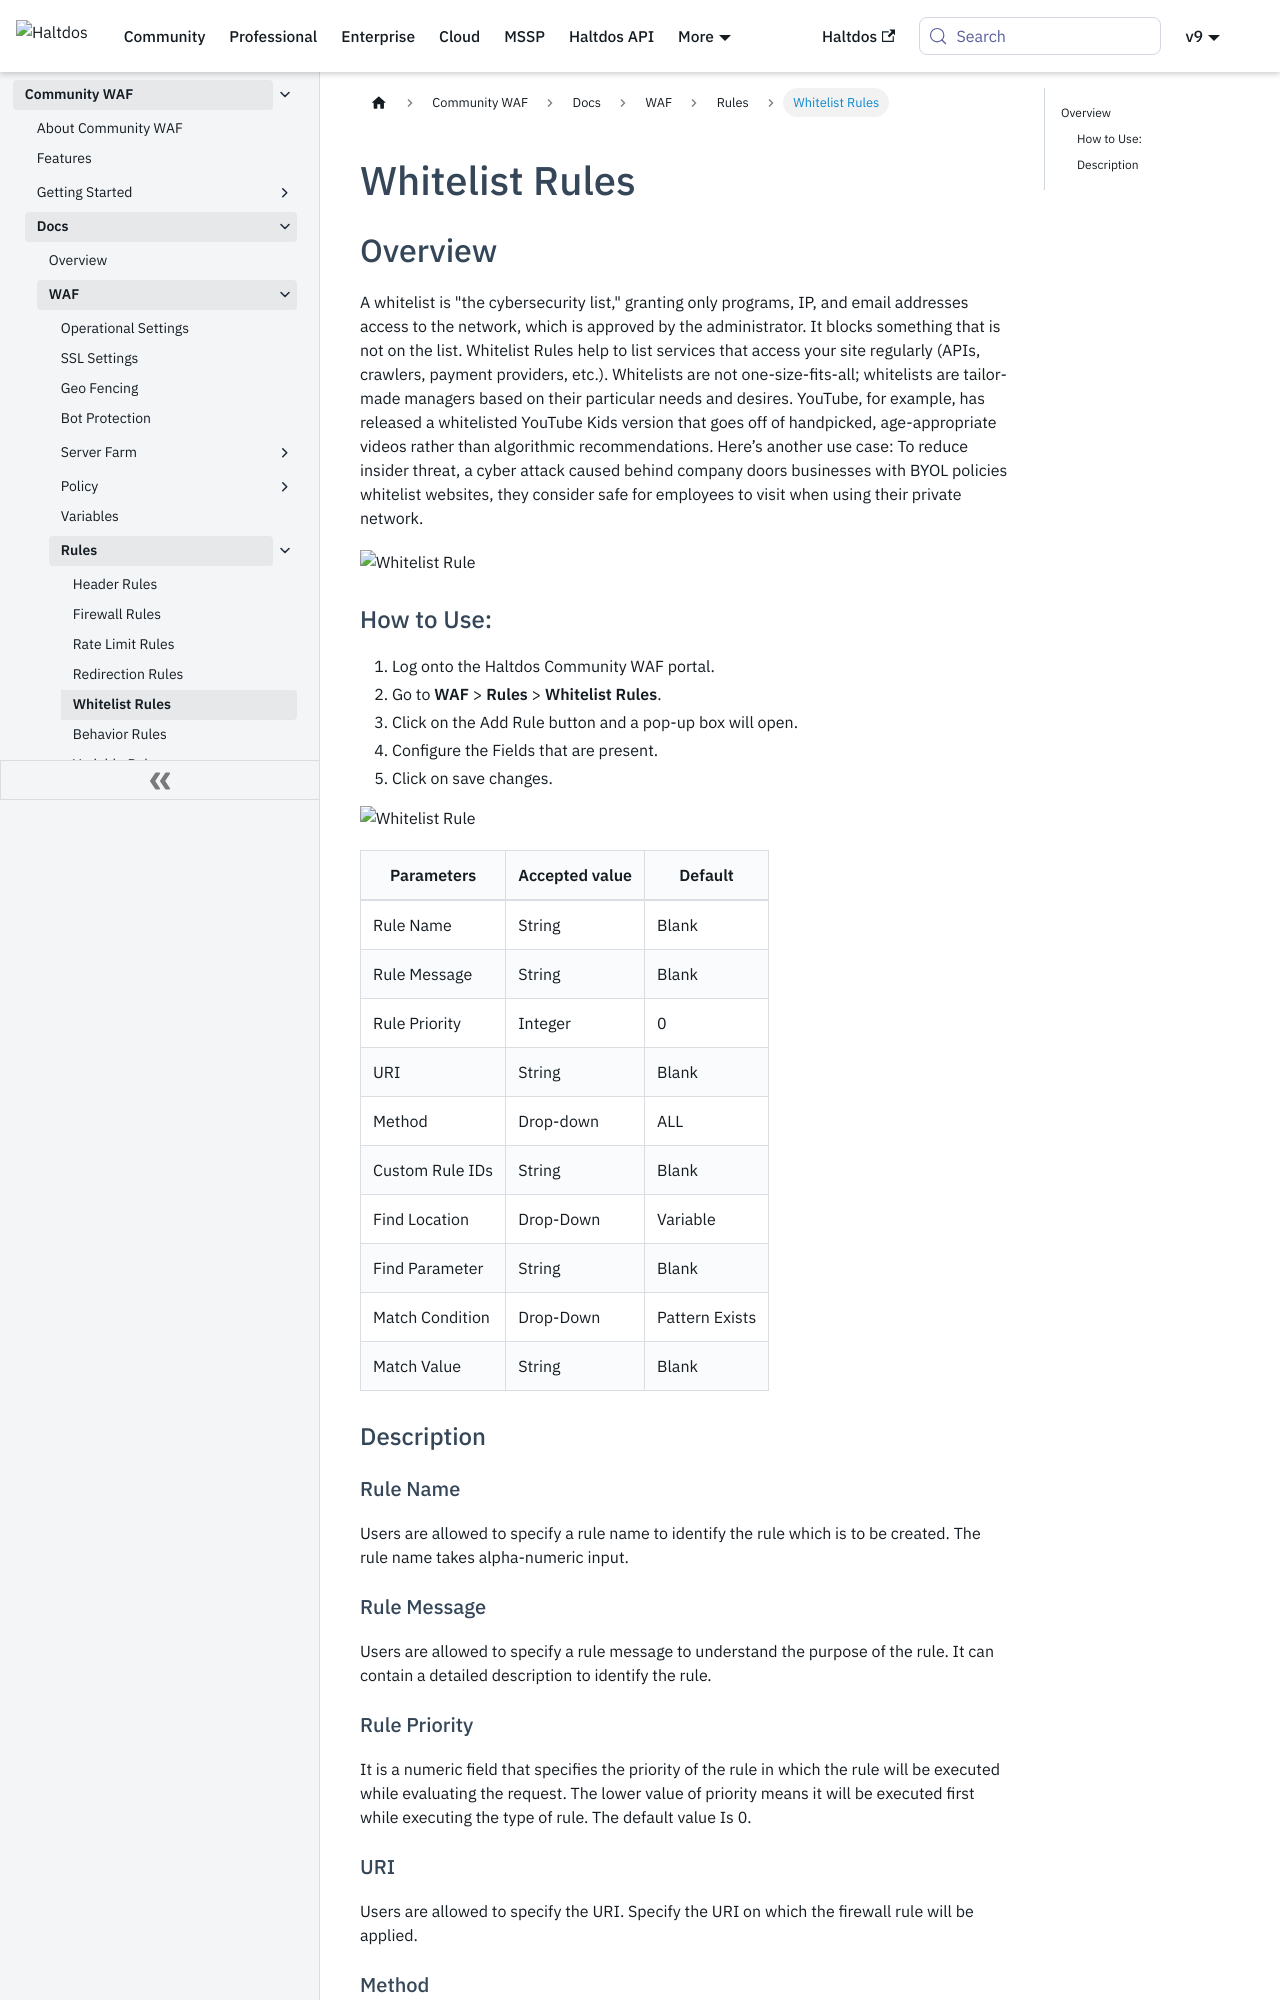

repository: halt-dos/hd-wiki-public · page: community/docs/waf/rules/whitelist_rules/index.html · generator: docusaurus

---
sidebar_position: 5
---

# Whitelist Rules

## Overview
A whitelist is "the cybersecurity list," granting only programs, IP, and email addresses access to the network, which is approved by the administrator. It blocks something that is not on the list.
Whitelist Rules help to list services that access your site regularly (APIs, crawlers, payment providers, etc.). Whitelists are not one-size-fits-all; whitelists are tailor-made managers based on their particular needs and desires. YouTube, for example, has released a whitelisted YouTube Kids version that goes off of handpicked, age-appropriate videos rather than algorithmic recommendations.
Here’s another use case: To reduce insider threat, a cyber attack caused behind company doors businesses with BYOL policies whitelist websites, they consider safe for employees to visit when using their private network.
   
![Whitelist Rule](/img/ce-waf/docs/whitelisting_rule.png)

### How to Use:
1. Log onto the Haltdos Community WAF portal.
2. Go to **WAF** > **Rules** > **Whitelist Rules**.
3. Click on the Add Rule button and a pop-up box will open.
4. Configure the Fields that are present.
5. Click on save changes.
   
![Whitelist Rule](/img/ce-waf/docs/whitelisting_rule2.png)
   
| Parameters      | Accepted value |  Default       |
|-----------------|----------------|----------------|
| Rule Name       | String         | Blank          |
| Rule Message    | String         | Blank          |
| Rule Priority   | Integer        | 0              |
| URI             | String         | Blank          |
| Method          | Drop-down      | ALL            |
| Custom Rule IDs | String         | Blank          |
| Find Location   | Drop-Down      | Variable       |
| Find Parameter  | String         | Blank          |
| Match Condition | Drop-Down      | Pattern Exists |
| Match Value     | String         | Blank          |
   
### Description

#### Rule Name
Users are allowed to specify a rule name to identify the rule which is to be created. The rule name takes alpha-numeric input.

#### Rule Message
Users are allowed to specify a rule message to understand the purpose of the rule. It can contain a detailed description to identify the rule.

#### Rule Priority
It is a numeric field that specifies the priority of the rule in which the rule will be executed while evaluating the request. The lower value of priority means it will be executed first while executing the type of rule. The default value Is 0.
